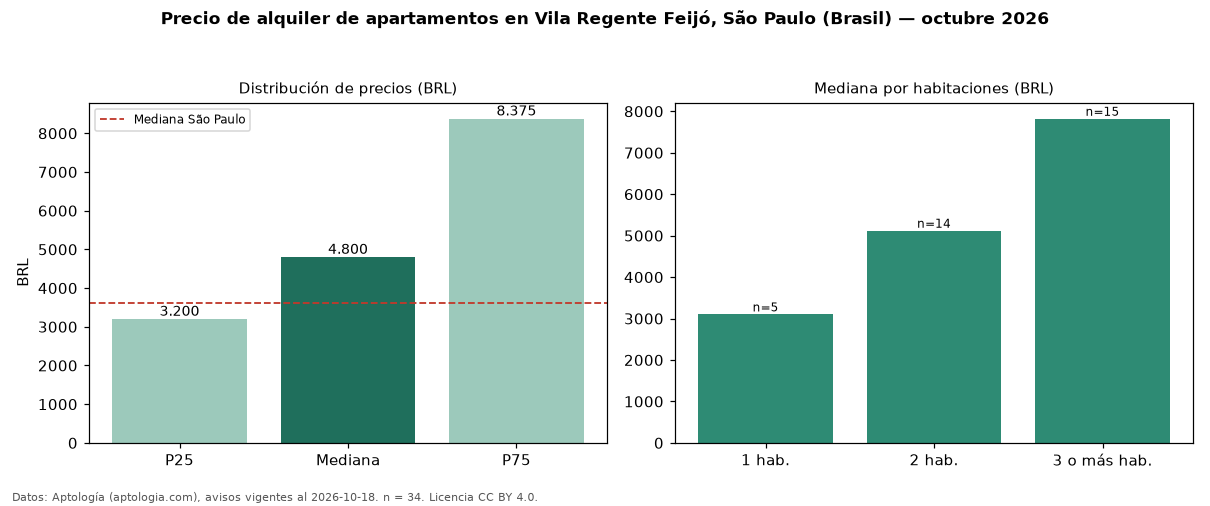

The file beside this chart, header and first rows:
seccion, metrica, valor, moneda, n
precio, p25, 3200, BRL, 34
precio, mediana, 4800, BRL, 34
precio, p75, 8375, BRL, 34
precio, minimo, 1600, BRL, 34
precio, maximo, 26250, BRL, 34
m2, mediana_precio_m2, 64.1, BRL, 34
m2, area_mediana_m2, 77.5, m2, 34
admin, mediana_admin_mes, 1330, BRL, 34
banos, mediana_banos, 2.0, , 
parqueadero, pct_con_parqueadero, 100.0, %, 31
habitaciones, 1, 3100, BRL, 5
habitaciones, 2, 5120, BRL, 14
habitaciones, 3+, 7820, BRL, 15
ciudad, mediana_ciudad_referencia, 3621, BRL, 
ciudad, mediana_m2_ciudad, 63.16, BRL, 
fuente, fecha_datos, 2026-10-18, , 
fuente, atribucion, https://www.aptologia.com/br/aluguel/sao…, , 
fuente, licencia, CC BY 4.0, , 
